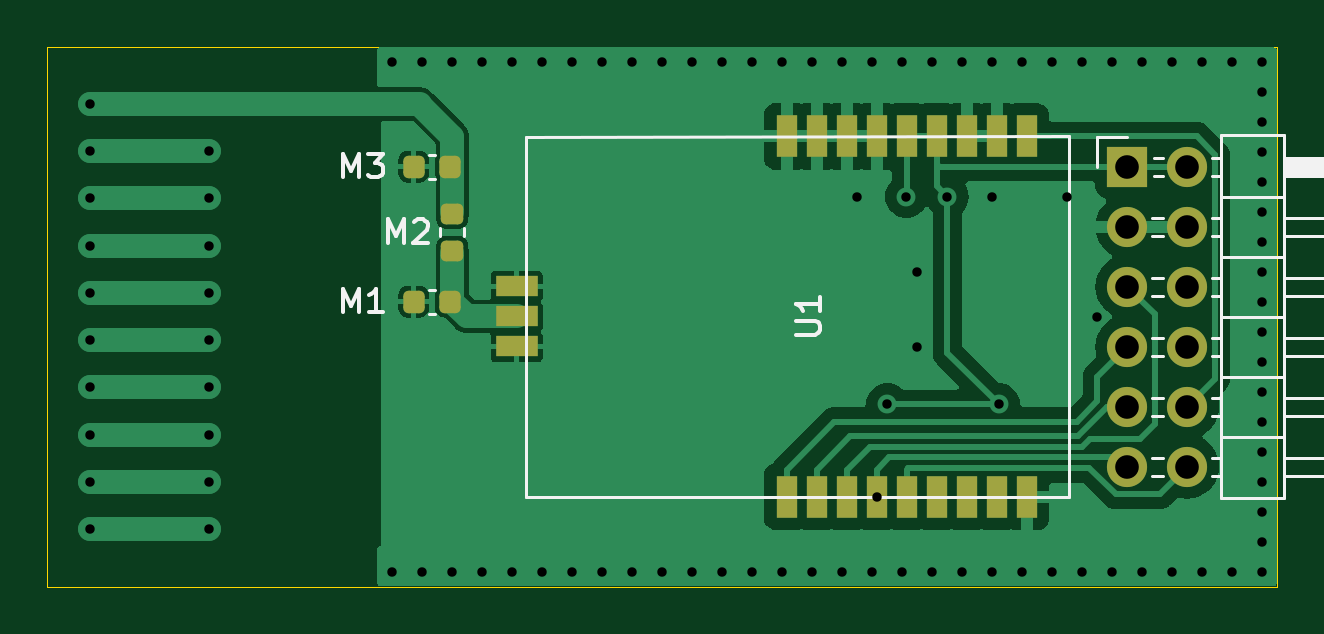
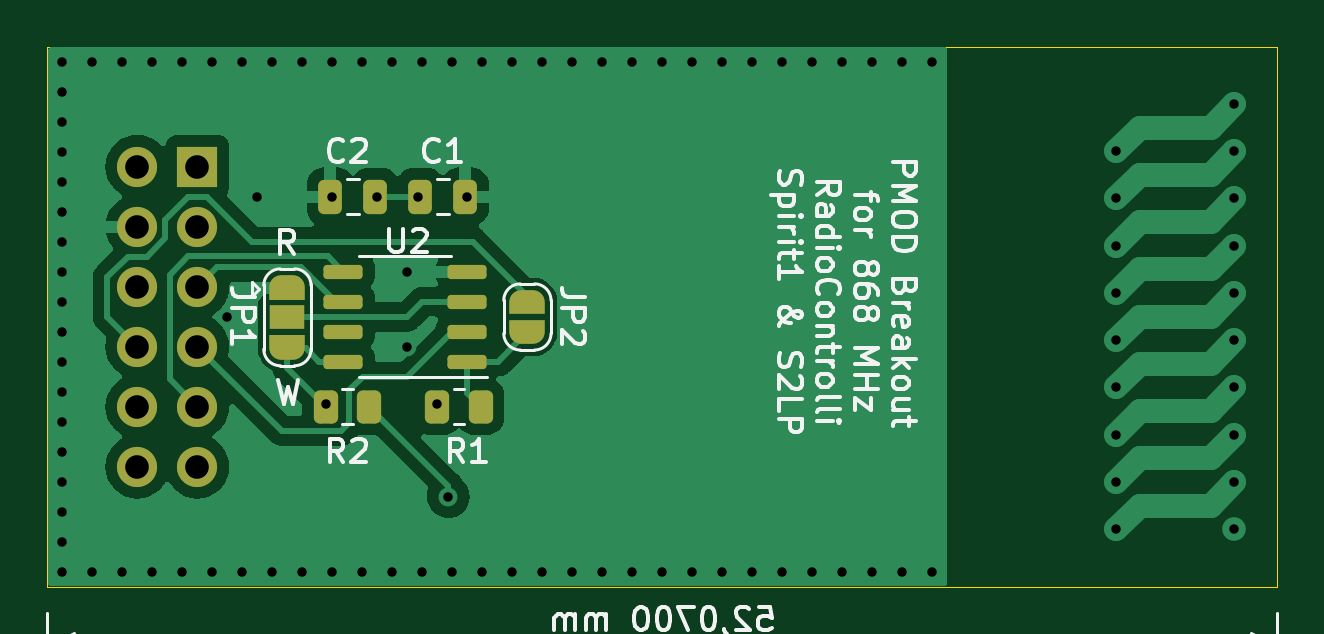
Circuit board: 11 layer files. Board 52.1 x 22.9 mm.
- bottom_copper: RC_ST_868_PMOD-B_Cu.gbr (38314 bytes)
- bottom_mask: RC_ST_868_PMOD-B_Mask.gbr (4264 bytes)
- paste: RC_ST_868_PMOD-B_Paste.gbr (1932 bytes)
- bottom_silk: RC_ST_868_PMOD-B_Silkscreen.gbr (41828 bytes)
- outline: RC_ST_868_PMOD-Edge_Cuts.gbr (612 bytes)
- top_copper: RC_ST_868_PMOD-F_Cu.gbr (42666 bytes)
- top_mask: RC_ST_868_PMOD-F_Mask.gbr (2424 bytes)
- paste: RC_ST_868_PMOD-F_Paste.gbr (2036 bytes)
- top_silk: RC_ST_868_PMOD-F_Silkscreen.gbr (6761 bytes)
- drill: RC_ST_868_PMOD-NPTH.drl (272 bytes)
- drill: RC_ST_868_PMOD-PTH.drl (2075 bytes)

=== bottom_copper: RC_ST_868_PMOD-B_Cu.gbr (38314 bytes, source omitted) ===
=== bottom_mask: RC_ST_868_PMOD-B_Mask.gbr (4264 bytes, source withheld) ===
=== paste: RC_ST_868_PMOD-B_Paste.gbr (1932 bytes, source withheld) ===
=== bottom_silk: RC_ST_868_PMOD-B_Silkscreen.gbr (41828 bytes, source omitted) ===
=== outline: RC_ST_868_PMOD-Edge_Cuts.gbr ===
%TF.GenerationSoftware,KiCad,Pcbnew,7.0.4*%
%TF.CreationDate,2023-05-26T13:22:52+02:00*%
%TF.ProjectId,RC_ST_868_PMOD,52435f53-545f-4383-9638-5f504d4f442e,rev?*%
%TF.SameCoordinates,Original*%
%TF.FileFunction,Profile,NP*%
%FSLAX46Y46*%
G04 Gerber Fmt 4.6, Leading zero omitted, Abs format (unit mm)*
G04 Created by KiCad (PCBNEW 7.0.4) date 2023-05-26 13:22:52*
%MOMM*%
%LPD*%
G01*
G04 APERTURE LIST*
%TA.AperFunction,Profile*%
%ADD10C,0.050000*%
%TD*%
G04 APERTURE END LIST*
D10*
X104140000Y-38100000D02*
X156210000Y-38100000D01*
X156210000Y-60960000D01*
X104140000Y-60960000D01*
X104140000Y-38100000D01*
M02*

=== top_copper: RC_ST_868_PMOD-F_Cu.gbr (42666 bytes, source omitted) ===
=== top_mask: RC_ST_868_PMOD-F_Mask.gbr (2424 bytes, source withheld) ===
=== paste: RC_ST_868_PMOD-F_Paste.gbr (2036 bytes, source withheld) ===
=== top_silk: RC_ST_868_PMOD-F_Silkscreen.gbr ===
%TF.GenerationSoftware,KiCad,Pcbnew,7.0.4*%
%TF.CreationDate,2023-05-26T13:22:51+02:00*%
%TF.ProjectId,RC_ST_868_PMOD,52435f53-545f-4383-9638-5f504d4f442e,rev?*%
%TF.SameCoordinates,Original*%
%TF.FileFunction,Legend,Top*%
%TF.FilePolarity,Positive*%
%FSLAX46Y46*%
G04 Gerber Fmt 4.6, Leading zero omitted, Abs format (unit mm)*
G04 Created by KiCad (PCBNEW 7.0.4) date 2023-05-26 13:22:51*
%MOMM*%
%LPD*%
G01*
G04 APERTURE LIST*
%ADD10C,0.150000*%
%ADD11C,0.120000*%
G04 APERTURE END LIST*
D10*
%TO.C,M1*%
X116665476Y-49349819D02*
X116665476Y-48349819D01*
X116665476Y-48349819D02*
X116998809Y-49064104D01*
X116998809Y-49064104D02*
X117332142Y-48349819D01*
X117332142Y-48349819D02*
X117332142Y-49349819D01*
X118332142Y-49349819D02*
X117760714Y-49349819D01*
X118046428Y-49349819D02*
X118046428Y-48349819D01*
X118046428Y-48349819D02*
X117951190Y-48492676D01*
X117951190Y-48492676D02*
X117855952Y-48587914D01*
X117855952Y-48587914D02*
X117760714Y-48635533D01*
%TO.C,M2*%
X118570476Y-46414819D02*
X118570476Y-45414819D01*
X118570476Y-45414819D02*
X118903809Y-46129104D01*
X118903809Y-46129104D02*
X119237142Y-45414819D01*
X119237142Y-45414819D02*
X119237142Y-46414819D01*
X119665714Y-45510057D02*
X119713333Y-45462438D01*
X119713333Y-45462438D02*
X119808571Y-45414819D01*
X119808571Y-45414819D02*
X120046666Y-45414819D01*
X120046666Y-45414819D02*
X120141904Y-45462438D01*
X120141904Y-45462438D02*
X120189523Y-45510057D01*
X120189523Y-45510057D02*
X120237142Y-45605295D01*
X120237142Y-45605295D02*
X120237142Y-45700533D01*
X120237142Y-45700533D02*
X120189523Y-45843390D01*
X120189523Y-45843390D02*
X119618095Y-46414819D01*
X119618095Y-46414819D02*
X120237142Y-46414819D01*
%TO.C,M3*%
X116665476Y-43634819D02*
X116665476Y-42634819D01*
X116665476Y-42634819D02*
X116998809Y-43349104D01*
X116998809Y-43349104D02*
X117332142Y-42634819D01*
X117332142Y-42634819D02*
X117332142Y-43634819D01*
X117713095Y-42634819D02*
X118332142Y-42634819D01*
X118332142Y-42634819D02*
X117998809Y-43015771D01*
X117998809Y-43015771D02*
X118141666Y-43015771D01*
X118141666Y-43015771D02*
X118236904Y-43063390D01*
X118236904Y-43063390D02*
X118284523Y-43111009D01*
X118284523Y-43111009D02*
X118332142Y-43206247D01*
X118332142Y-43206247D02*
X118332142Y-43444342D01*
X118332142Y-43444342D02*
X118284523Y-43539580D01*
X118284523Y-43539580D02*
X118236904Y-43587200D01*
X118236904Y-43587200D02*
X118141666Y-43634819D01*
X118141666Y-43634819D02*
X117855952Y-43634819D01*
X117855952Y-43634819D02*
X117760714Y-43587200D01*
X117760714Y-43587200D02*
X117713095Y-43539580D01*
%TO.C,U1*%
X135844819Y-50291904D02*
X136654342Y-50291904D01*
X136654342Y-50291904D02*
X136749580Y-50244285D01*
X136749580Y-50244285D02*
X136797200Y-50196666D01*
X136797200Y-50196666D02*
X136844819Y-50101428D01*
X136844819Y-50101428D02*
X136844819Y-49910952D01*
X136844819Y-49910952D02*
X136797200Y-49815714D01*
X136797200Y-49815714D02*
X136749580Y-49768095D01*
X136749580Y-49768095D02*
X136654342Y-49720476D01*
X136654342Y-49720476D02*
X135844819Y-49720476D01*
X136844819Y-48720476D02*
X136844819Y-49291904D01*
X136844819Y-49006190D02*
X135844819Y-49006190D01*
X135844819Y-49006190D02*
X135987676Y-49101428D01*
X135987676Y-49101428D02*
X136082914Y-49196666D01*
X136082914Y-49196666D02*
X136130533Y-49291904D01*
D11*
%TO.C,J1*%
X148590000Y-41910000D02*
X149860000Y-41910000D01*
X148590000Y-43180000D02*
X148590000Y-41910000D01*
X150902929Y-45340000D02*
X151357071Y-45340000D01*
X150902929Y-46100000D02*
X151357071Y-46100000D01*
X150902929Y-47880000D02*
X151357071Y-47880000D01*
X150902929Y-48640000D02*
X151357071Y-48640000D01*
X150902929Y-50420000D02*
X151357071Y-50420000D01*
X150902929Y-51180000D02*
X151357071Y-51180000D01*
X150902929Y-52960000D02*
X151357071Y-52960000D01*
X150902929Y-53720000D02*
X151357071Y-53720000D01*
X150902929Y-55500000D02*
X151357071Y-55500000D01*
X150902929Y-56260000D02*
X151357071Y-56260000D01*
X150970000Y-42800000D02*
X151357071Y-42800000D01*
X150970000Y-43560000D02*
X151357071Y-43560000D01*
X153442929Y-42800000D02*
X153840000Y-42800000D01*
X153442929Y-43560000D02*
X153840000Y-43560000D01*
X153442929Y-45340000D02*
X153840000Y-45340000D01*
X153442929Y-46100000D02*
X153840000Y-46100000D01*
X153442929Y-47880000D02*
X153840000Y-47880000D01*
X153442929Y-48640000D02*
X153840000Y-48640000D01*
X153442929Y-50420000D02*
X153840000Y-50420000D01*
X153442929Y-51180000D02*
X153840000Y-51180000D01*
X153442929Y-52960000D02*
X153840000Y-52960000D01*
X153442929Y-53720000D02*
X153840000Y-53720000D01*
X153442929Y-55500000D02*
X153840000Y-55500000D01*
X153442929Y-56260000D02*
X153840000Y-56260000D01*
X153840000Y-41850000D02*
X153840000Y-57210000D01*
X153840000Y-44450000D02*
X156500000Y-44450000D01*
X153840000Y-46990000D02*
X156500000Y-46990000D01*
X153840000Y-49530000D02*
X156500000Y-49530000D01*
X153840000Y-52070000D02*
X156500000Y-52070000D01*
X153840000Y-54610000D02*
X156500000Y-54610000D01*
X153840000Y-57210000D02*
X156500000Y-57210000D01*
X156500000Y-41850000D02*
X153840000Y-41850000D01*
X156500000Y-42800000D02*
X162500000Y-42800000D01*
X156500000Y-42860000D02*
X162500000Y-42860000D01*
X156500000Y-42980000D02*
X162500000Y-42980000D01*
X156500000Y-43100000D02*
X162500000Y-43100000D01*
X156500000Y-43220000D02*
X162500000Y-43220000D01*
X156500000Y-43340000D02*
X162500000Y-43340000D01*
X156500000Y-43460000D02*
X162500000Y-43460000D01*
X156500000Y-45340000D02*
X162500000Y-45340000D01*
X156500000Y-47880000D02*
X162500000Y-47880000D01*
X156500000Y-50420000D02*
X162500000Y-50420000D01*
X156500000Y-52960000D02*
X162500000Y-52960000D01*
X156500000Y-55500000D02*
X162500000Y-55500000D01*
X156500000Y-57210000D02*
X156500000Y-41850000D01*
X162500000Y-42800000D02*
X162500000Y-43560000D01*
X162500000Y-43560000D02*
X156500000Y-43560000D01*
X162500000Y-45340000D02*
X162500000Y-46100000D01*
X162500000Y-46100000D02*
X156500000Y-46100000D01*
X162500000Y-47880000D02*
X162500000Y-48640000D01*
X162500000Y-48640000D02*
X156500000Y-48640000D01*
X162500000Y-50420000D02*
X162500000Y-51180000D01*
X162500000Y-51180000D02*
X156500000Y-51180000D01*
X162500000Y-52960000D02*
X162500000Y-53720000D01*
X162500000Y-53720000D02*
X156500000Y-53720000D01*
X162500000Y-55500000D02*
X162500000Y-56260000D01*
X162500000Y-56260000D02*
X156500000Y-56260000D01*
%TO.C,M1*%
X120563080Y-49405000D02*
X120281920Y-49405000D01*
X120563080Y-48385000D02*
X120281920Y-48385000D01*
%TO.C,M2*%
X120775000Y-46122779D02*
X120775000Y-45797221D01*
X121795000Y-46122779D02*
X121795000Y-45797221D01*
%TO.C,M3*%
X120563080Y-43690000D02*
X120281920Y-43690000D01*
X120563080Y-42670000D02*
X120281920Y-42670000D01*
%TO.C,U1*%
X124390000Y-57160000D02*
X124390000Y-41910000D01*
X147390000Y-57155000D02*
X124390000Y-57160000D01*
X147390000Y-57155000D02*
X147390000Y-41905000D01*
X124390000Y-41910000D02*
X147390000Y-41905000D01*
%TD*%
M02*

=== drill: RC_ST_868_PMOD-NPTH.drl ===
M48
; DRILL file {KiCad 7.0.4} date vr 26 mei 2023 13:22:54 CEST
; FORMAT={-:-/ absolute / inch / decimal}
; #@! TF.CreationDate,2023-05-26T13:22:54+02:00
; #@! TF.GenerationSoftware,Kicad,Pcbnew,7.0.4
; #@! TF.FileFunction,NonPlated,1,2,NPTH
FMAT,2
INCH
%
G90
G05
T0
M30

=== drill: RC_ST_868_PMOD-PTH.drl ===
M48
; DRILL file {KiCad 7.0.4} date vr 26 mei 2023 13:22:54 CEST
; FORMAT={-:-/ absolute / inch / decimal}
; #@! TF.CreationDate,2023-05-26T13:22:54+02:00
; #@! TF.GenerationSoftware,Kicad,Pcbnew,7.0.4
; #@! TF.FileFunction,Plated,1,2,PTH
FMAT,2
INCH
; #@! TA.AperFunction,Plated,PTH,ViaDrill
T1C0.0157
; #@! TA.AperFunction,Plated,PTH,ComponentDrill
T2C0.0157
; #@! TA.AperFunction,Plated,PTH,ComponentDrill
T3C0.0394
%
G90
G05
T1
X4.675Y-1.525
X4.675Y-2.375
X4.725Y-1.525
X4.725Y-2.375
X4.775Y-1.525
X4.775Y-2.375
X4.825Y-1.525
X4.825Y-2.375
X4.875Y-1.525
X4.875Y-2.375
X4.925Y-1.525
X4.925Y-2.375
X4.975Y-1.525
X4.975Y-2.375
X5.025Y-1.525
X5.025Y-2.375
X5.075Y-1.525
X5.075Y-2.375
X5.125Y-1.525
X5.125Y-2.375
X5.175Y-1.525
X5.175Y-2.375
X5.225Y-1.525
X5.225Y-2.375
X5.275Y-1.525
X5.275Y-2.375
X5.325Y-1.525
X5.325Y-2.375
X5.375Y-1.525
X5.375Y-2.375
X5.425Y-1.525
X5.425Y-2.375
X5.45Y-1.75
X5.475Y-1.525
X5.475Y-2.375
X5.4819Y-2.2502
X5.5Y-2.0965
X5.525Y-1.525
X5.525Y-2.375
X5.5317Y-1.75
X5.55Y-1.875
X5.55Y-2.0
X5.575Y-1.525
X5.575Y-2.375
X5.6Y-1.75
X5.625Y-1.525
X5.625Y-2.375
X5.675Y-1.525
X5.675Y-1.75
X5.675Y-2.375
X5.6859Y-2.0965
X5.725Y-1.525
X5.725Y-2.375
X5.775Y-1.525
X5.775Y-2.375
X5.8Y-1.75
X5.825Y-1.525
X5.825Y-2.375
X5.85Y-1.95
X5.875Y-1.525
X5.875Y-2.375
X5.925Y-1.525
X5.925Y-2.375
X5.975Y-1.525
X5.975Y-2.375
X6.025Y-1.525
X6.025Y-2.375
X6.075Y-1.525
X6.075Y-2.375
X6.125Y-1.525
X6.125Y-1.575
X6.125Y-1.625
X6.125Y-1.675
X6.125Y-1.725
X6.125Y-1.775
X6.125Y-1.825
X6.125Y-1.875
X6.125Y-1.925
X6.125Y-1.975
X6.125Y-2.025
X6.125Y-2.075
X6.125Y-2.125
X6.125Y-2.175
X6.125Y-2.225
X6.125Y-2.275
X6.125Y-2.325
X6.125Y-2.375
T2
X4.1717Y-1.5957
X4.1717Y-1.6744
X4.1717Y-1.7531
X4.1717Y-1.8319
X4.1717Y-1.9106
X4.1717Y-1.9894
X4.1717Y-2.0681
X4.1717Y-2.1469
X4.1717Y-2.2256
X4.1717Y-2.3043
X4.3685Y-1.6744
X4.3685Y-1.7531
X4.3685Y-1.8319
X4.3685Y-1.9106
X4.3685Y-1.9894
X4.3685Y-2.0681
X4.3685Y-2.1469
X4.3685Y-2.2256
X4.3685Y-2.3043
T3
X5.9Y-1.7
X5.9Y-1.8
X5.9Y-1.9
X5.9Y-2.0
X5.9Y-2.1
X5.9Y-2.2
X6.0Y-1.7
X6.0Y-1.8
X6.0Y-1.9
X6.0Y-2.0
X6.0Y-2.1
X6.0Y-2.2
T0
M30

